Dataset: object_crops_split_3 (GitHub, n21twn/Vision_Eindopdracht). Classes: ace, eight, five, four, jack, king, nine, queen, seven, six, ten, three, two.

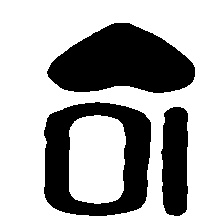
Label: ten

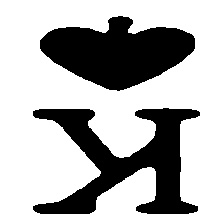
Label: king

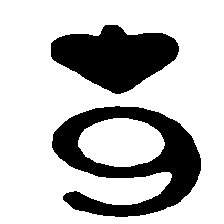
Label: six

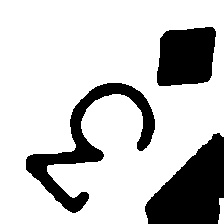
Label: three

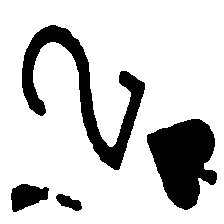
Label: two

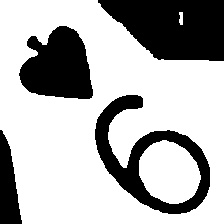
Label: nine
